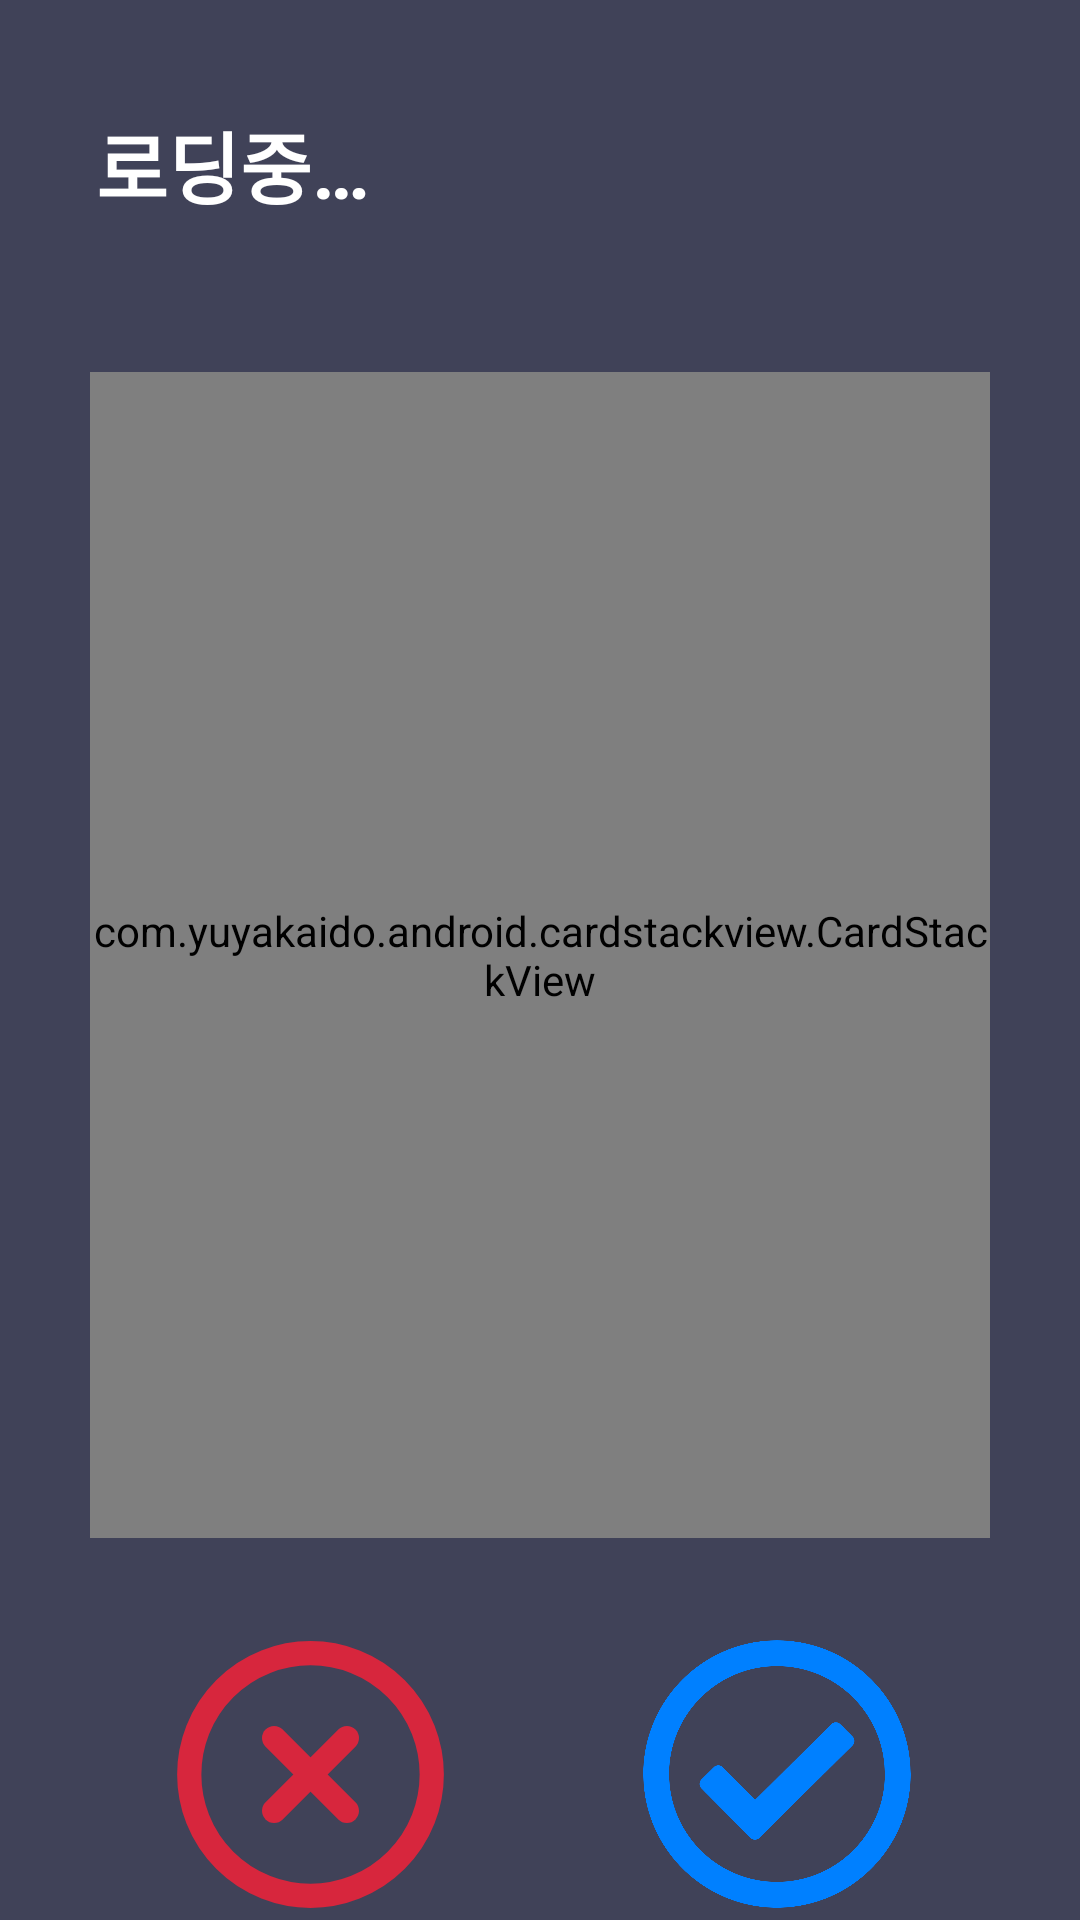

Here is an Android app screen rendered from its layout file. Give the layout XML and the strings, colors and styles it references.
<!-- AndroidManifest.xml: application theme Theme.DevelopmentWords -->
<!-- res/layout/activity_cs_study.xml -->
<?xml version="1.0" encoding="utf-8"?>
<LinearLayout xmlns:android="http://schemas.android.com/apk/res/android"
    xmlns:app="http://schemas.android.com/apk/res-auto"
    xmlns:tools="http://schemas.android.com/tools"
    android:layout_width="match_parent"
    android:layout_height="match_parent"
    android:background="@color/backgroundColor"
    tools:context=".study.CsStudyActivity">

    <LinearLayout
        android:layout_width="match_parent"
        android:layout_height="match_parent"
        android:orientation="vertical">

        <LinearLayout
            android:orientation="horizontal"
            android:layout_marginBottom="20dp"
            android:layout_marginStart="32dp"
            android:layout_marginTop="36dp"
            android:layout_width="match_parent"
            android:layout_height="wrap_content">

            <TextView
                android:text="@string/statText"
                android:id="@+id/csWordLv"
                android:textStyle="bold"
                android:textColor="@color/white"
                android:textSize="26dp"
                android:layout_width="wrap_content"
                android:layout_height="wrap_content"/>

        </LinearLayout>

        <FrameLayout
            android:layout_margin="30dp"
            android:layout_weight="8"
            android:layout_width="match_parent"
            android:layout_height="0dp">

            <com.yuyakaido.android.cardstackview.CardStackView
                android:id="@+id/cardStackView"
                app:cardCornerRadius="20dp"
                android:layout_width="match_parent"
                android:layout_height="match_parent"/>

            <TextView
                android:visibility="invisible"
                android:textSize="16dp"
                android:id="@+id/message"
                android:layout_margin="35dp"
                android:layout_gravity="right"
                android:textStyle="bold"
                android:text="@string/good"
                android:layout_width="wrap_content"
                android:layout_height="wrap_content"/>

        </FrameLayout>


        <androidx.constraintlayout.widget.ConstraintLayout
            android:layout_weight="2"
            android:layout_width="match_parent"
            android:layout_height="0dp">

            <ImageView
                android:id="@+id/no"
                android:layout_width="97dp"
                android:layout_height="97dp"
                android:layout_marginStart="55dp"
                android:src="@drawable/_666736_x_circle_icon"
                app:layout_constraintBottom_toBottomOf="parent"
                app:layout_constraintStart_toStartOf="parent"
                app:layout_constraintTop_toTopOf="parent" />

            <ImageView
                android:id="@+id/ok"
                android:layout_width="92dp"
                android:layout_height="92dp"
                android:layout_marginEnd="55dp"
                android:src="@drawable/_530650_check_circle_icon"
                app:layout_constraintBottom_toBottomOf="parent"
                app:layout_constraintEnd_toEndOf="parent"
                app:layout_constraintTop_toTopOf="parent" />




        </androidx.constraintlayout.widget.ConstraintLayout>


    </LinearLayout>

</LinearLayout>
<!-- resources referenced by this layout -->
<resources>
  <color name="backgroundColor">#404258</color>
  <color name="white">#FFFFFFFF</color>
  <!-- drawable _530650_check_circle_icon (drawable) -->
  <vector xmlns:android="http://schemas.android.com/apk/res/android"
      android:width="512dp"
      android:height="512dp"
      android:viewportWidth="512"
      android:viewportHeight="512">
    <path
        android:fillColor="#0080ff"
        android:pathData="M256,8C119.03,8 8,119.03 8,256s111.03,248 248,248 248,-111.03 248,-248S392.97,8 256,8zM256,56c110.53,0 200,89.45 200,200 0,110.53 -89.45,200 -200,200 -110.53,0 -200,-89.45 -200,-200 0,-110.53 89.45,-200 200,-200m140.2,130.27l-22.54,-22.72c-4.67,-4.7 -12.27,-4.74 -16.97,-0.07L215.35,303.7l-59.79,-60.28c-4.67,-4.7 -12.27,-4.74 -16.97,-0.07l-22.72,22.54c-4.7,4.67 -4.74,12.27 -0.07,16.97l90.78,91.52c4.67,4.7 12.27,4.74 16.97,0.07l172.59,-171.2c4.7,-4.67 4.73,-12.27 0.07,-16.97z"/>
  </vector>
  <!-- drawable _666736_x_circle_icon (drawable) -->
  <vector android:height="20dp" android:viewportHeight="24"
      android:viewportWidth="24" android:width="20dp" xmlns:android="http://schemas.android.com/apk/res/android">
      <path android:fillColor="#00000000"
          android:pathData="M12,12m-10,0a10,10 0,1 1,20 0a10,10 0,1 1,-20 0"
          android:strokeColor="#D7263D" android:strokeLineCap="round"
          android:strokeLineJoin="round" android:strokeWidth="2"/>
      <path android:fillColor="#00000000" android:pathData="M15,9L9,15"
          android:strokeColor="#D7263D" android:strokeLineCap="round"
          android:strokeLineJoin="round" android:strokeWidth="2"/>
      <path android:fillColor="#00000000" android:pathData="M9,9L15,15"
          android:strokeColor="#D7263D" android:strokeLineCap="round"
          android:strokeLineJoin="round" android:strokeWidth="2"/>
  </vector>
  <string name="good">Good 👍</string>
  <string name="statText">로딩중…</string>
  <style name="Theme.DevelopmentWords" parent="Theme.MaterialComponents.DayNight.DarkActionBar">
          
          <item name="windowNoTitle">true</item>
          <item name="colorPrimary">@color/purple_500</item>
          <item name="colorPrimaryVariant">@color/purple_700</item>
          <item name="colorOnPrimary">@color/white</item>
          
          <item name="colorSecondary">@color/teal_200</item>
          <item name="colorSecondaryVariant">@color/teal_700</item>
          <item name="colorOnSecondary">@color/black</item>
          
          <item name="android:statusBarColor">#404258</item>
          
      </style>
  <color name="purple_500">#FF6200EE</color>
  <color name="purple_700">#FF3700B3</color>
  <color name="teal_200">#FF03DAC5</color>
  <color name="teal_700">#FF018786</color>
  <color name="black">#FF000000</color>
</resources>
